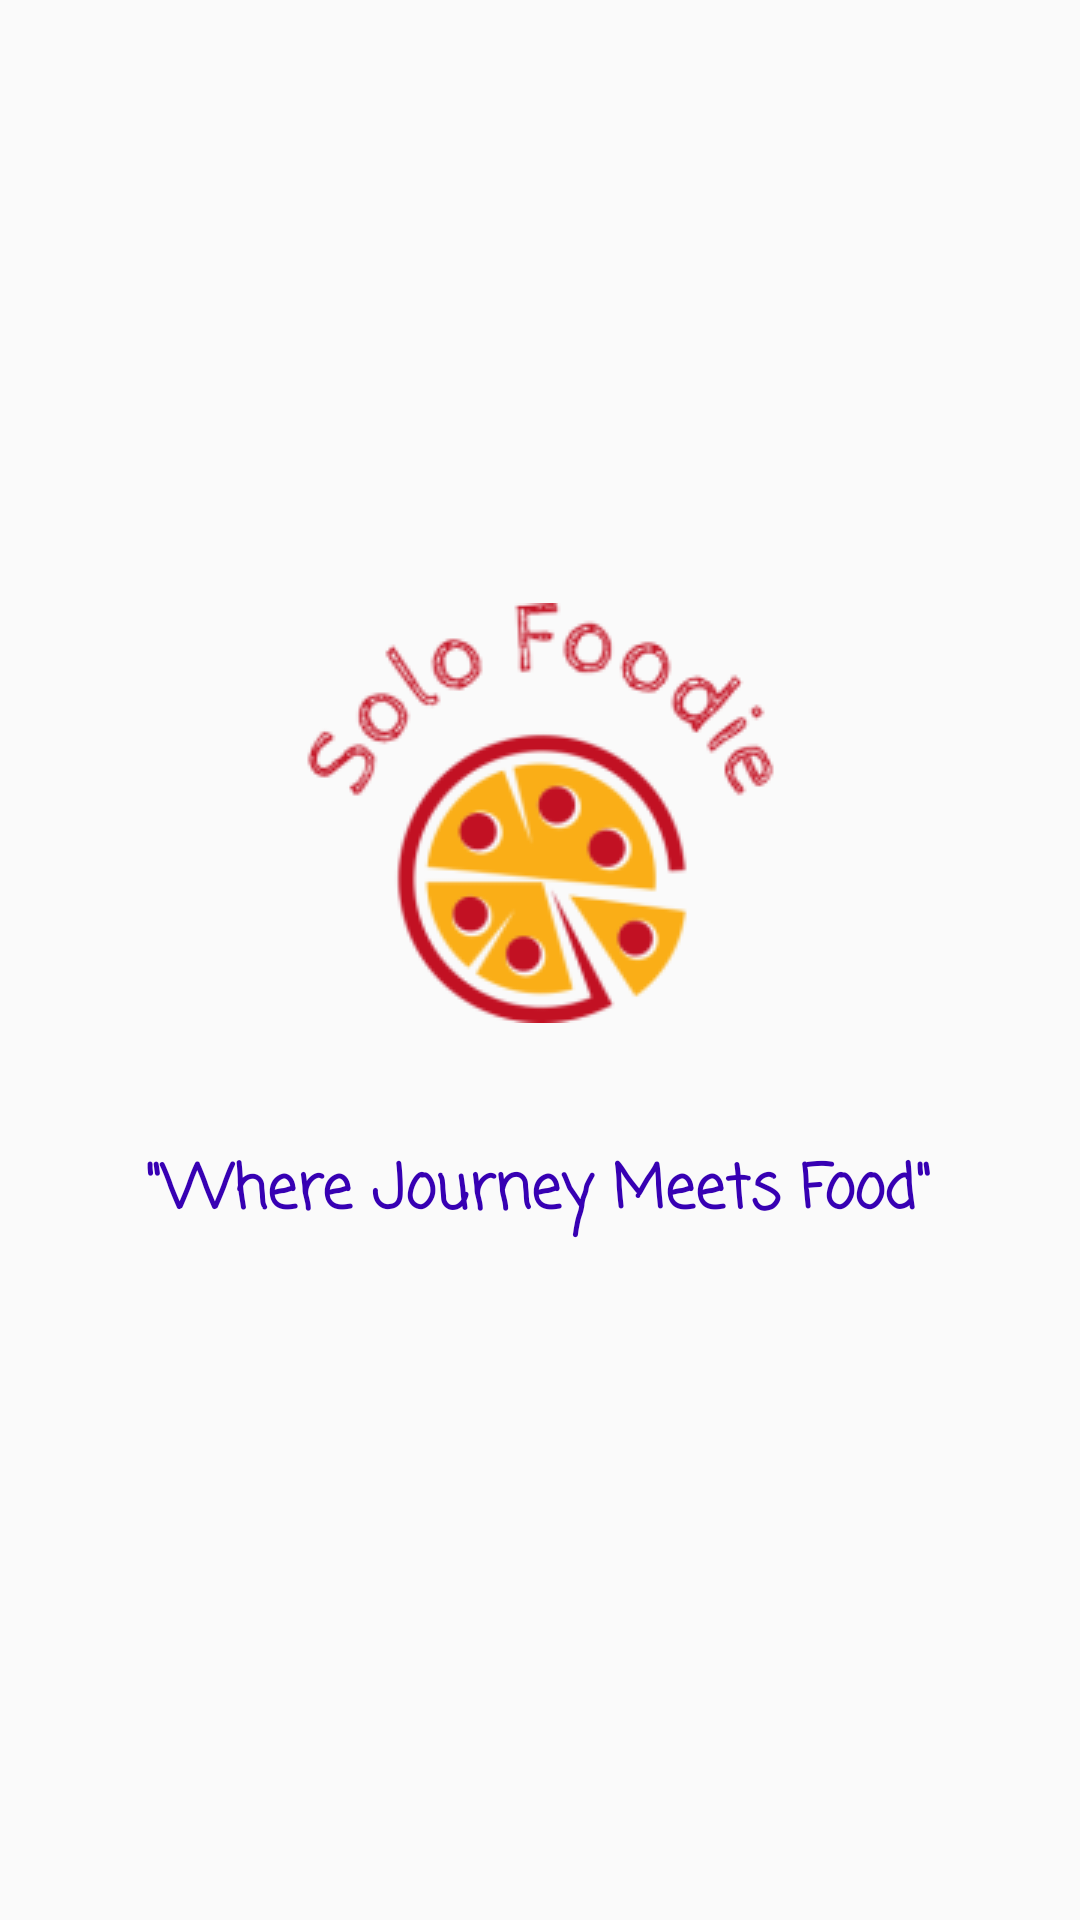

Reconstruct the res/layout file that produces this screen, plus the resources it refers to.
<!-- AndroidManifest.xml: application theme Theme.SoloFoodie -->
<!-- res/layout/activity_main.xml -->
<?xml version="1.0" encoding="utf-8"?>
<androidx.constraintlayout.widget.ConstraintLayout xmlns:android="http://schemas.android.com/apk/res/android"
    xmlns:app="http://schemas.android.com/apk/res-auto"
    xmlns:tools="http://schemas.android.com/tools"
    android:layout_width="match_parent"
    android:layout_height="match_parent"
    tools:context=".MainActivity">


    <ImageView
        android:id="@+id/imageView"
        android:layout_width="wrap_content"
        android:layout_height="wrap_content"
        app:layout_constraintBottom_toBottomOf="parent"
        app:layout_constraintEnd_toEndOf="parent"
        app:layout_constraintStart_toStartOf="parent"
        app:layout_constraintTop_toTopOf="parent"
        app:layout_constraintVertical_bias="0.402"
        app:srcCompat="@drawable/solo_foodie_logo" />

    <TextView
        android:id="@+id/textView"
        android:layout_width="wrap_content"
        android:layout_height="wrap_content"
        android:fontFamily="casual"
        android:text="&quot;Where Journey Meets Food&quot;"
        android:textColor="@color/purple_700"
        android:textSize="20sp"
        android:textStyle="bold"
        android:typeface="normal"
        app:layout_constraintBottom_toBottomOf="parent"
        app:layout_constraintEnd_toEndOf="parent"
        app:layout_constraintHorizontal_bias="0.496"
        app:layout_constraintStart_toStartOf="parent"
        app:layout_constraintTop_toBottomOf="@+id/imageView"
        app:layout_constraintVertical_bias="0.153" />
</androidx.constraintlayout.widget.ConstraintLayout>
<!-- resources referenced by this layout -->
<resources>
  <color name="purple_700">#FF3700B3</color>
  <!-- drawable solo_foodie_logo: png bitmap (drawable, 15910 bytes) -->
  <style name="Theme.SoloFoodie" parent="Theme.AppCompat.Light.NoActionBar">
          
          <item name="colorPrimary">@color/purple_500</item>
          <item name="colorPrimaryVariant">@color/purple_700</item>
          <item name="colorOnPrimary">@color/white</item>
          
          <item name="colorSecondary">@color/teal_200</item>
          <item name="colorSecondaryVariant">@color/teal_700</item>
          <item name="colorOnSecondary">@color/black</item>
          
          <item name="android:statusBarColor" tools:targetApi="l">?attr/colorPrimary</item>
          
      </style>
  <color name="purple_500">#0099ff</color>
  <color name="white">#FFFFFFFF</color>
  <color name="teal_200">#FF03DAC5</color>
  <color name="teal_700">#FF018786</color>
  <color name="black">#FF000000</color>
</resources>
